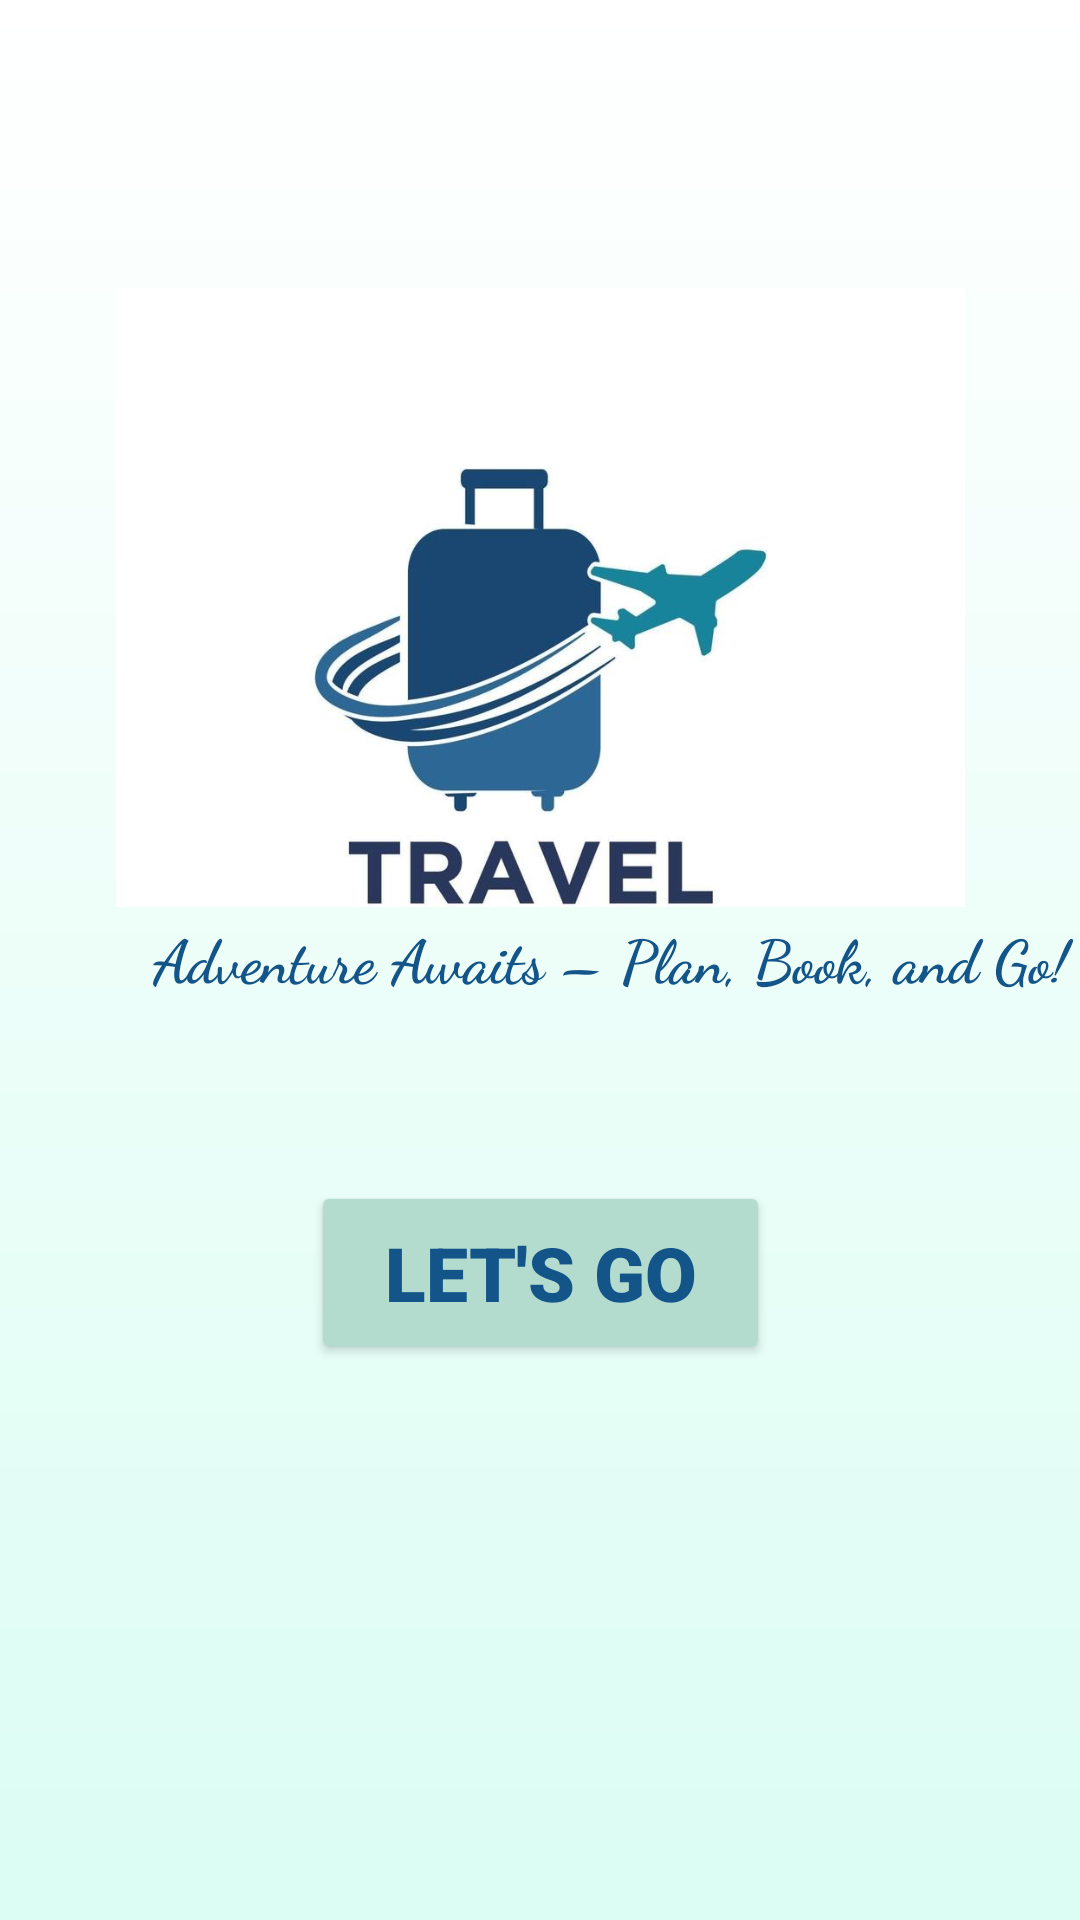

Layout XML and referenced resources for this Android screen:
<!-- AndroidManifest.xml: application theme Theme.TravellingApp -->
<!-- res/layout/activity_main.xml -->
<?xml version="1.0" encoding="utf-8"?>
<androidx.constraintlayout.widget.ConstraintLayout xmlns:android="http://schemas.android.com/apk/res/android"
    xmlns:app="http://schemas.android.com/apk/res-auto"
    xmlns:tools="http://schemas.android.com/tools"
    android:id="@+id/main"
    android:layout_width="match_parent"
    android:layout_height="match_parent"
    tools:context=".MainActivity"
    android:background="@drawable/background_front_page">


    <ImageView
        android:id="@+id/imageView"
        android:layout_width="283dp"
        android:layout_height="321dp"
        app:layout_constraintBottom_toBottomOf="parent"
        app:layout_constraintEnd_toEndOf="parent"
        app:layout_constraintStart_toStartOf="parent"
        app:layout_constraintTop_toTopOf="parent"
        app:layout_constraintVertical_bias="0.121"
        app:srcCompat="@drawable/travel_logo" />

    <TextView
        android:id="@+id/textView"
        android:layout_width="407dp"
        android:layout_height="40dp"
        android:fontFamily="cursive"
        android:gravity="center"
        android:text="Adventure Awaits – Plan, Book, and Go!"
        android:textColor="#135489"
        android:textSize="20dp"
        android:textStyle="bold"
        app:layout_constraintBottom_toBottomOf="parent"
        app:layout_constraintEnd_toEndOf="parent"
        app:layout_constraintHorizontal_bias="0.0"
        app:layout_constraintStart_toStartOf="parent"
        app:layout_constraintTop_toTopOf="parent"
        app:layout_constraintVertical_bias="0.499" />

    <Button
        android:id="@+id/letGo"
        android:layout_width="153dp"
        android:layout_height="61dp"
        android:layout_marginTop="8dp"
        android:backgroundTint="#B3DCCF"
        android:fontFamily="sans-serif-black"
        android:text="Let's Go"
        android:textColor="#135489"
        android:textSize="25dp"
        app:layout_constraintBottom_toBottomOf="parent"
        app:layout_constraintEnd_toEndOf="parent"
        app:layout_constraintStart_toStartOf="parent"
        app:layout_constraintTop_toBottomOf="@+id/textView"
        app:layout_constraintVertical_bias="0.2" />
</androidx.constraintlayout.widget.ConstraintLayout>
<!-- resources referenced by this layout -->
<resources>
  <!-- drawable background_front_page (drawable) -->
  <shape xmlns:android="http://schemas.android.com/apk/res/android">
      <gradient
          android:startColor="@color/white"
          android:endColor="#DBFDF3"
          android:angle="25"/>
  </shape>
  <!-- drawable travel_logo: jpg bitmap (drawable, 41334 bytes) -->
  <style name="Theme.TravellingApp" parent="Base.Theme.TravellingApp" />
  <color name="white">#FFFFFFFF</color>
  <style name="Base.Theme.TravellingApp" parent="Theme.AppCompat.Light.NoActionBar">
          
  
  
  
      </style>
</resources>
